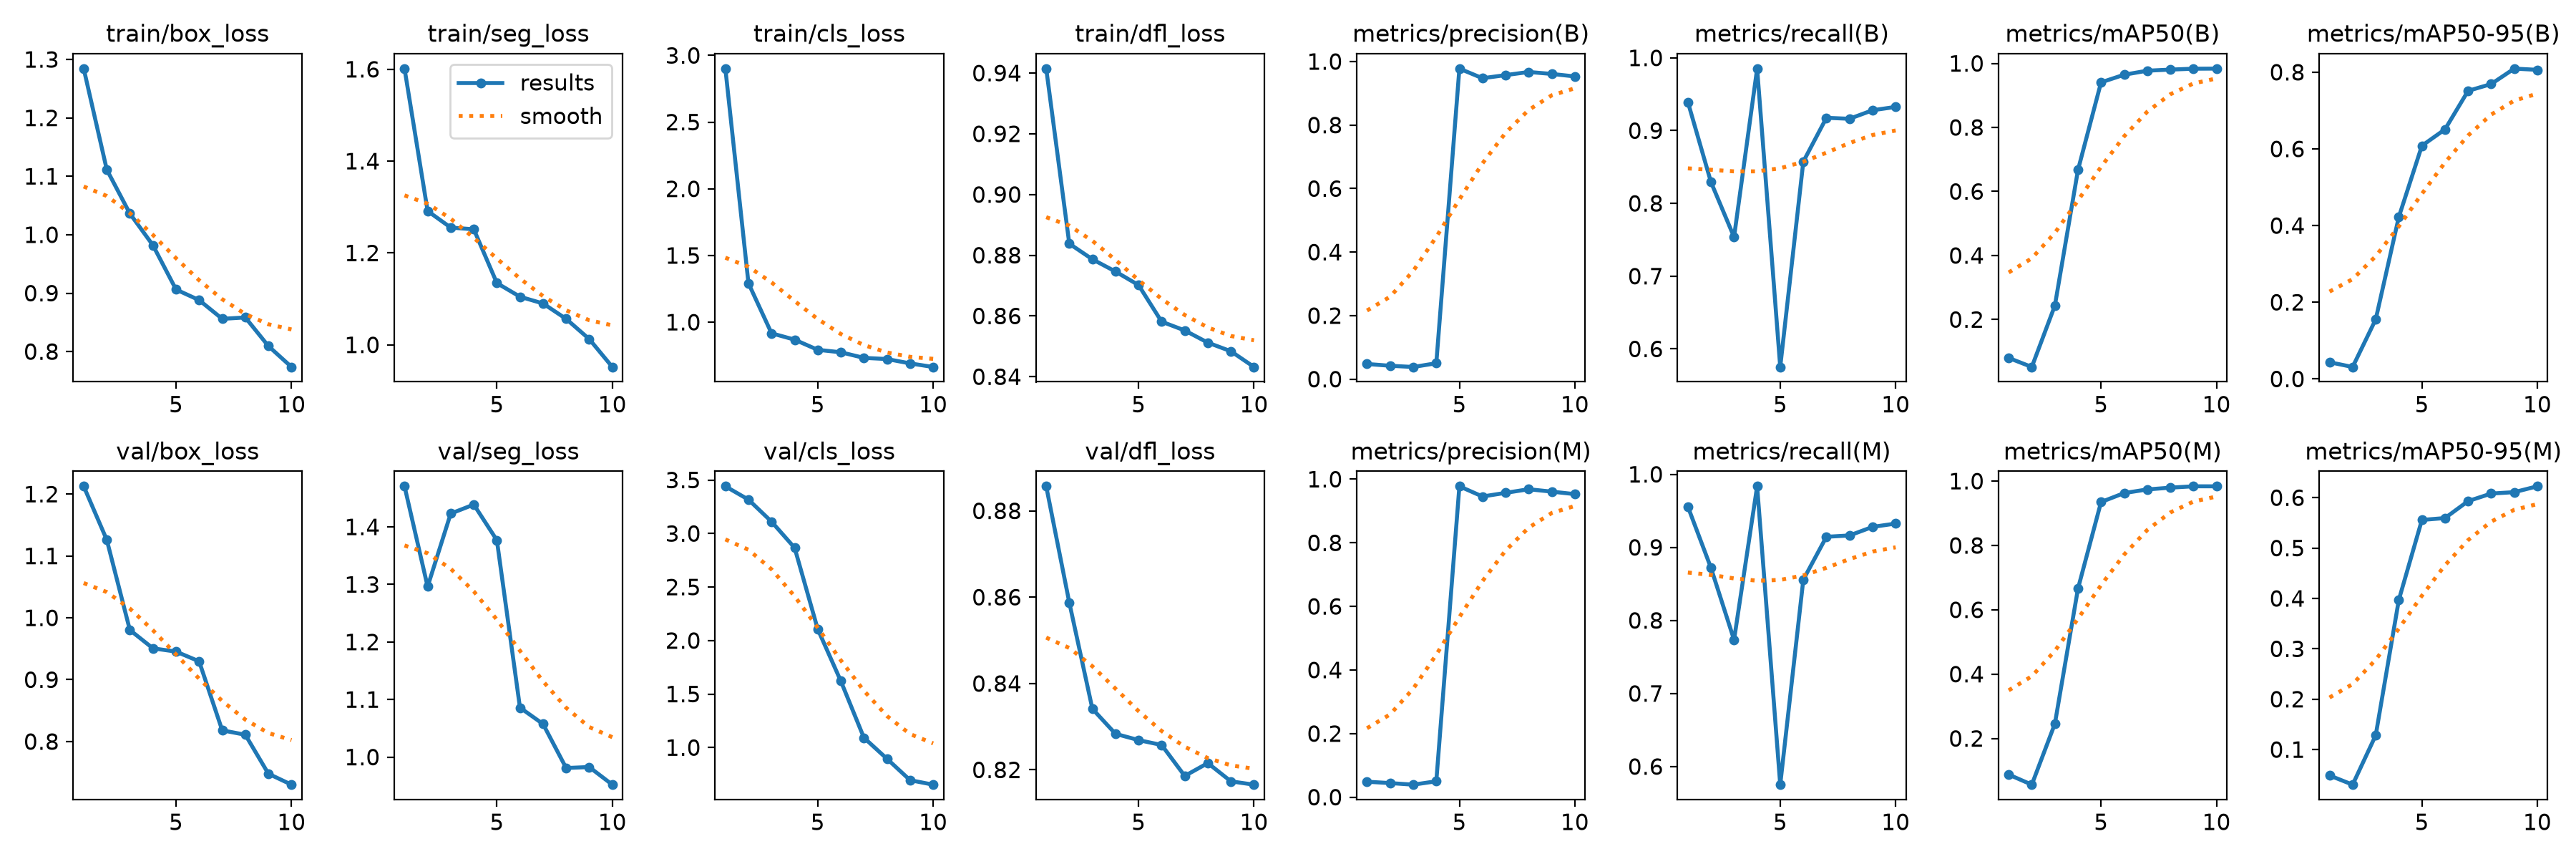

The data file committed next to this chart (first rows):
epoch, time, train/box_loss, train/seg_loss, train/cls_loss, train/dfl_loss, metrics/precision(B), metrics/recall(B), metrics/mAP50(B), metrics/mAP50-95(B), metrics/precision(M), metrics/recall(M), metrics/mAP50(M), metrics/mAP50-95(M), val/box_loss, val/seg_loss, val/cls_loss, val/dfl_loss, lr/pg0, lr/pg1, lr/pg2
1, 60.71, 1.284, 1.601, 2.901, 0.9415, 0.04767, 0.9392, 0.07987, 0.04354, 0.0485, 0.9557, 0.0876, 0.04852, 1.213, 1.471, 3.441, 0.8857, 0.00038, 0.00038, 0.00038
2, 121.8, 1.111, 1.291, 1.292, 0.8838, 0.04208, 0.8292, 0.0517, 0.03118, 0.04425, 0.8719, 0.05631, 0.0303, 1.126, 1.296, 3.316, 0.8588, 0.0007028, 0.0007028, 0.0007028
3, 182.6, 1.036, 1.255, 0.9167, 0.8787, 0.03825, 0.7537, 0.2437, 0.1554, 0.03925, 0.7734, 0.2458, 0.1284, 0.9803, 1.423, 3.11, 0.8341, 0.0009464, 0.0009464, 0.0009464
4, 242.7, 0.9819, 1.252, 0.8689, 0.8746, 0.05, 0.9852, 0.667, 0.4223, 0.04992, 0.9836, 0.6657, 0.3969, 0.9506, 1.439, 2.866, 0.8284, 0.001111, 0.001111, 0.001111
5, 303.6, 0.9062, 1.134, 0.7928, 0.8702, 0.9777, 0.5751, 0.9408, 0.6082, 0.9777, 0.5751, 0.9349, 0.5557, 0.9454, 1.377, 2.107, 0.8269, 0.001196, 0.001196, 0.001196
6, 364.3, 0.8881, 1.105, 0.7744, 0.8581, 0.9474, 0.8574, 0.9646, 0.6509, 0.9456, 0.8557, 0.9628, 0.5595, 0.9297, 1.086, 1.622, 0.8258, 0.00101, 0.00101, 0.00101
7, 425.5, 0.856, 1.09, 0.7324, 0.8552, 0.9572, 0.9176, 0.9771, 0.7513, 0.957, 0.9144, 0.974, 0.5931, 0.8181, 1.057, 1.092, 0.8186, 0.000812, 0.000812, 0.000812
8, 486.1, 0.8584, 1.056, 0.7237, 0.8512, 0.967, 0.9163, 0.9806, 0.7691, 0.9684, 0.9163, 0.9796, 0.6081, 0.811, 0.981, 0.8949, 0.8216, 0.000614, 0.000614, 0.000614
9, 546.8, 0.8094, 1.013, 0.6909, 0.8484, 0.9609, 0.928, 0.9834, 0.8094, 0.9609, 0.928, 0.9839, 0.6109, 0.748, 0.9827, 0.6952, 0.8173, 0.000416, 0.000416, 0.000416
10, 606.8, 0.7736, 0.9517, 0.6641, 0.8432, 0.953, 0.9326, 0.9837, 0.8062, 0.953, 0.9326, 0.9837, 0.6226, 0.7303, 0.952, 0.6531, 0.8166, 0.000218, 0.000218, 0.000218
